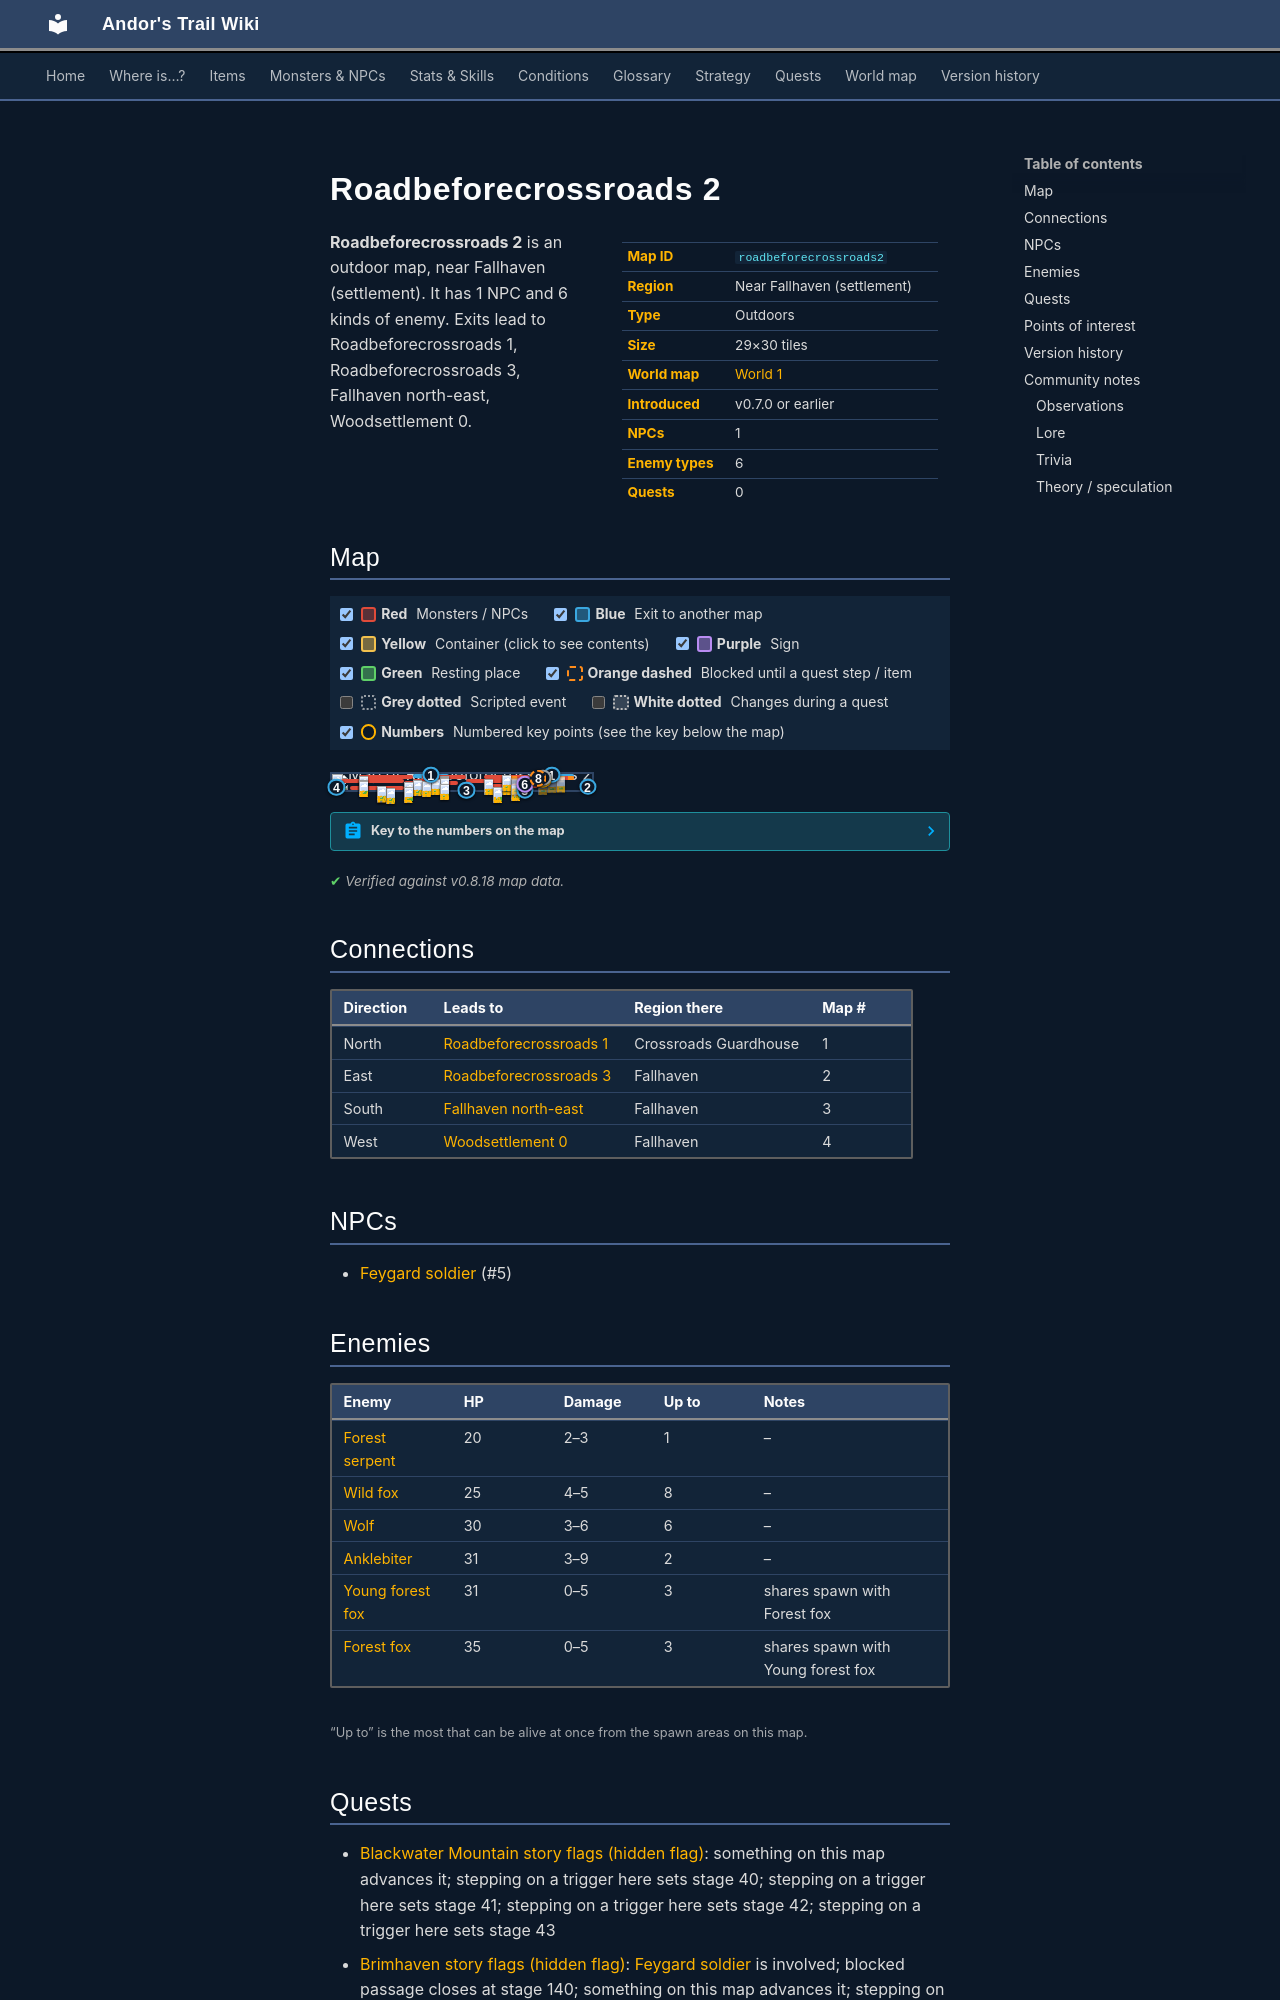

repository: asdfghjkl628/Andor-s-Trail-Wikiiii · page: maps/roadbeforecrossroads2/index.html · generator: mkdocs

---
description: "Roadbeforecrossroads 2 is an outdoor location in Andor's Trail, near Fallhaven (settlement). NPCs: Feygard soldier. Enemies: Forest serpent, Wild fox, Wolf, Anklebiter, Young forest fox. Exits to Roadbeforecrossroads 1, Roadbeforecrossroads 3, Fallhaven north-east, Woodsettlement 0."
---

# Roadbeforecrossroads 2

<div class="infobox" markdown>

| | |
|---|---|
| **Map ID** | `roadbeforecrossroads2` |
| **Region** | Near Fallhaven (settlement) |
| **Type** | Outdoors |
| **Size** | 29×30 tiles |
| **World map** | [World 1](index.md) |
| **Introduced** | v0.7.0 or earlier |
| **NPCs** | 1 |
| **Enemy types** | 6 |
| **Quests** | 0 |

</div>

**Roadbeforecrossroads 2** is an outdoor map, near Fallhaven (settlement). It has 1 NPC and 6 kinds of enemy. Exits lead to Roadbeforecrossroads 1, Roadbeforecrossroads 3, Fallhaven north-east, Woodsettlement 0.
